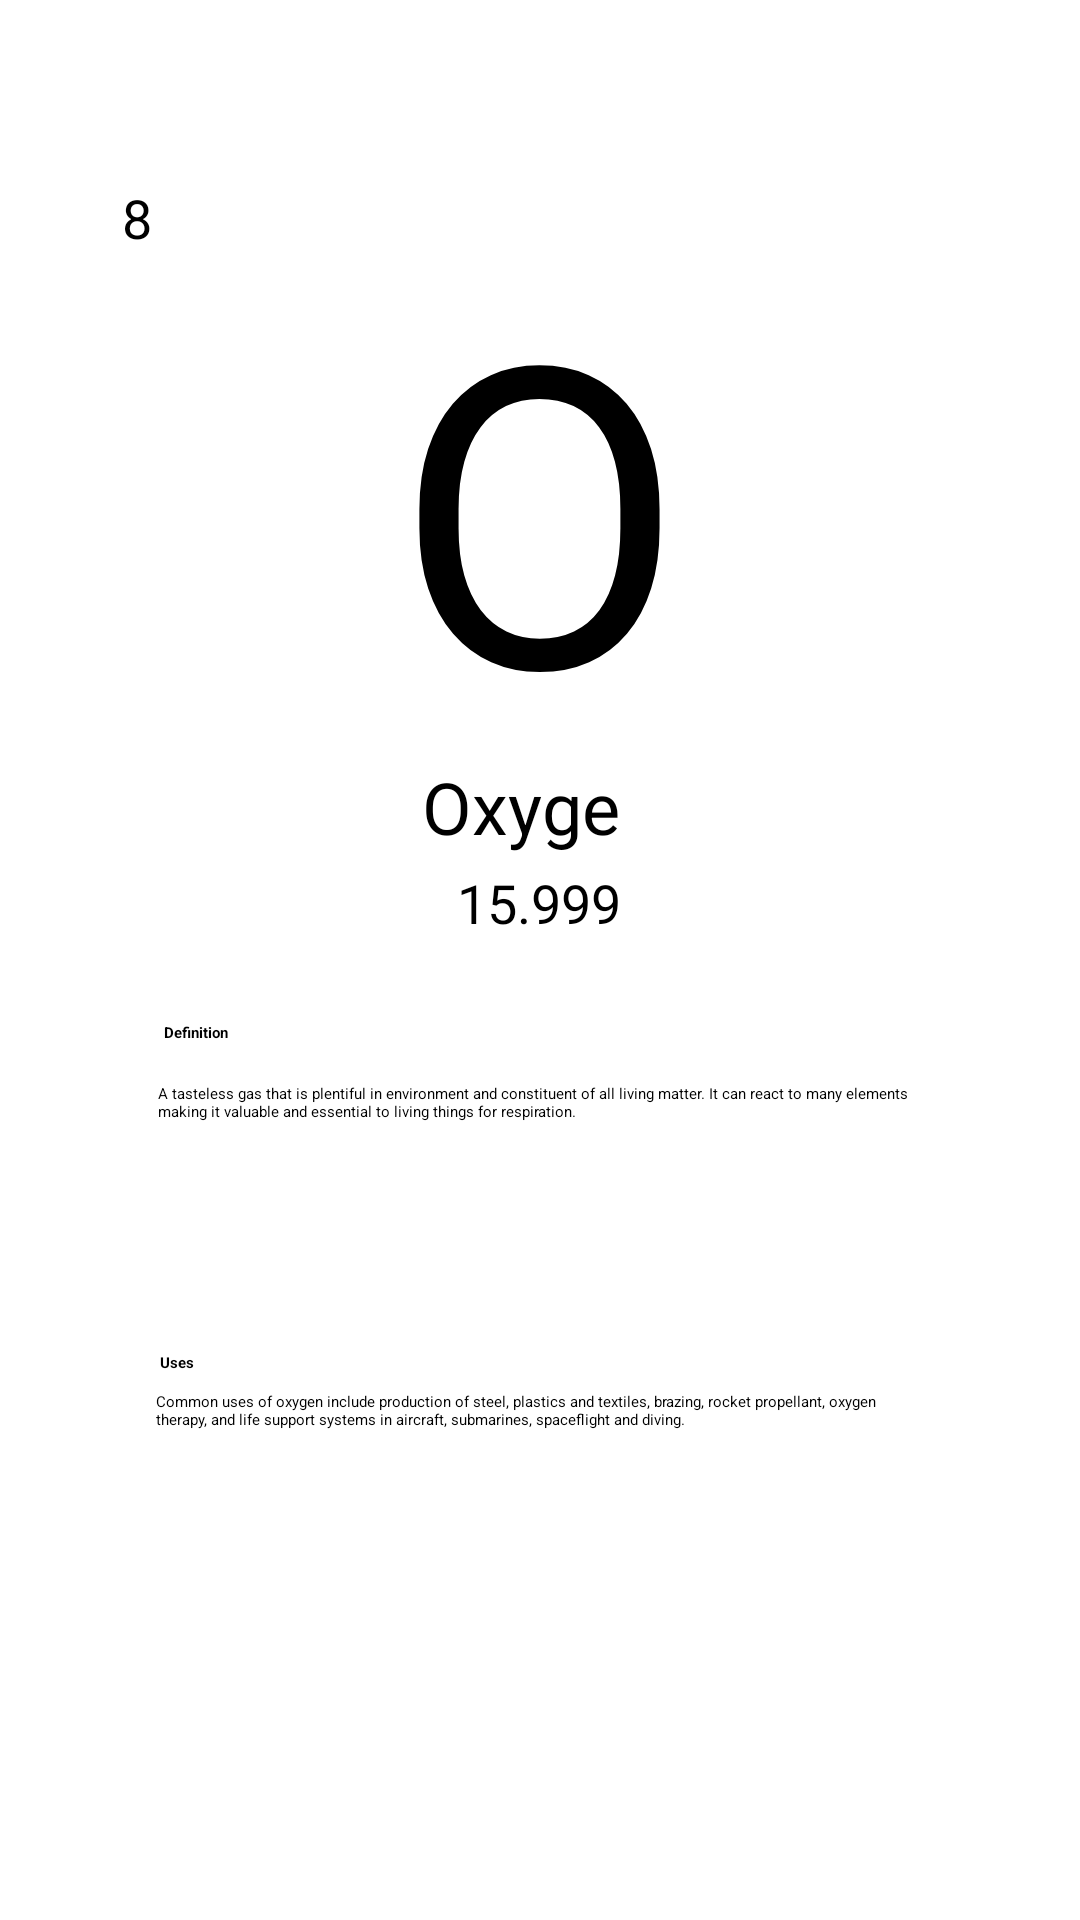

Reconstruct the res/layout file that produces this screen, plus the resources it refers to.
<!-- AndroidManifest.xml: application theme Theme.PeriodicTable1 -->
<!-- res/layout/elements_oxygen.xml -->
<?xml version="1.0" encoding="utf-8"?>
<androidx.constraintlayout.widget.ConstraintLayout

    xmlns:android="http://schemas.android.com/apk/res/android"
    xmlns:app="http://schemas.android.com/apk/res-auto"
    xmlns:tools="http://schemas.android.com/tools"
    android:layout_width="match_parent"
    android:layout_height="match_parent"
    android:layout_gravity="center"
    android:background="@drawable/bg"
    tools:context=".Oxygen">


    <androidx.constraintlayout.widget.ConstraintLayout
        android:id="@+id/constraintLayout"
        android:layout_width="297dp"
        android:layout_height="268dp"
        android:background="@drawable/box1"
        android:padding="5dp"
        app:layout_constraintBottom_toBottomOf="parent"
        app:layout_constraintEnd_toEndOf="parent"
        app:layout_constraintStart_toStartOf="parent"
        app:layout_constraintTop_toTopOf="parent"
        app:layout_constraintVertical_bias="0.149">

        <TextView
            android:id="@+id/textView2"
            android:layout_width="202dp"
            android:layout_height="162dp"
            android:layout_centerHorizontal="false"
            android:gravity="center_horizontal|top"


            android:text="O"
            android:textColor="@color/black"
            android:textSize="140dp"
            app:layout_constraintBottom_toBottomOf="parent"
            app:layout_constraintEnd_toEndOf="parent"
            app:layout_constraintHorizontal_bias="0.494"
            app:layout_constraintStart_toStartOf="parent"
            app:layout_constraintTop_toTopOf="parent"
            app:layout_constraintVertical_bias="0.15" />

        <TextView
            android:id="@+id/textView4"
            android:layout_width="79dp"
            android:layout_height="34dp"
            android:layout_centerHorizontal="false"
            android:text="Oxygen"
            android:textSize="24sp"
            app:layout_constraintBottom_toBottomOf="parent"
            app:layout_constraintEnd_toEndOf="parent"
            app:layout_constraintStart_toStartOf="parent"
            app:layout_constraintTop_toBottomOf="@+id/textView2"
            app:layout_constraintVertical_bias="0.339" />

        <TextView
            android:id="@+id/textView3"
            android:layout_width="wrap_content"
            android:layout_height="wrap_content"
            android:text="15.999"
            android:textSize="18sp"
            app:layout_constraintBottom_toBottomOf="parent"
            app:layout_constraintEnd_toEndOf="parent"
            app:layout_constraintHorizontal_bias="0.498"
            app:layout_constraintStart_toStartOf="parent"
            app:layout_constraintTop_toBottomOf="@+id/textView4"
            app:layout_constraintVertical_bias="0.268" />

        <TextView
            android:id="@+id/textView5"
            android:layout_width="wrap_content"
            android:layout_height="wrap_content"
            android:layout_marginStart="4dp"
            android:text="8"
            android:textSize="18sp"
            app:layout_constraintBottom_toBottomOf="parent"
            app:layout_constraintStart_toStartOf="parent"
            app:layout_constraintTop_toTopOf="parent"
            app:layout_constraintVertical_bias="0.0" />


    </androidx.constraintlayout.widget.ConstraintLayout>

    <androidx.constraintlayout.widget.ConstraintLayout
        android:layout_width="297dp"
        android:layout_height="268dp"
        android:background="@drawable/box1"
        android:padding="5dp"
        app:layout_constraintBottom_toBottomOf="parent"
        app:layout_constraintEnd_toEndOf="parent"
        app:layout_constraintStart_toStartOf="parent"
        app:layout_constraintTop_toTopOf="parent"
        app:layout_constraintVertical_bias="0.859">

        <TextView
            android:id="@+id/textView6"
            android:layout_width="wrap_content"
            android:layout_height="wrap_content"
            android:text="Definition"
            android:textStyle="bold"
            app:layout_constraintBottom_toBottomOf="parent"
            app:layout_constraintEnd_toEndOf="parent"
            app:layout_constraintHorizontal_bias="0.068"
            app:layout_constraintStart_toStartOf="parent"
            app:layout_constraintTop_toTopOf="parent"
            app:layout_constraintVertical_bias="0.064" />

        <TextView
            android:id="@+id/textView9"
            android:layout_width="wrap_content"
            android:layout_height="wrap_content"
            android:text="Uses"
            android:textStyle="bold"
            app:layout_constraintBottom_toBottomOf="parent"
            app:layout_constraintEnd_toEndOf="parent"
            app:layout_constraintHorizontal_bias="0.06"
            app:layout_constraintStart_toStartOf="parent"
            app:layout_constraintTop_toTopOf="parent"
            app:layout_constraintVertical_bias="0.502" />

        <TextView
            android:id="@+id/textView7"
            android:layout_width="255dp"
            android:layout_height="84dp"
            android:text="A tasteless gas that is plentiful in environment and constituent of all living matter. It can react to many elements making it valuable and essential to living things for respiration."
            android:textAlignment="textStart"
            app:layout_constraintBottom_toBottomOf="parent"
            app:layout_constraintEnd_toEndOf="parent"
            app:layout_constraintStart_toStartOf="parent"
            app:layout_constraintTop_toTopOf="parent"
            app:layout_constraintVertical_bias="0.209" />

        <TextView
            android:id="@+id/textView10"
            android:layout_width="254dp"
            android:layout_height="104dp"
            android:text="Common uses of oxygen include production of steel, plastics and textiles, brazing, rocket propellant, oxygen therapy, and life support systems in aircraft, submarines, spaceflight and diving."
            android:textAlignment="textStart"
            app:layout_constraintBottom_toBottomOf="parent"
            app:layout_constraintEnd_toEndOf="parent"
            app:layout_constraintHorizontal_bias="0.465"
            app:layout_constraintStart_toStartOf="parent"
            app:layout_constraintTop_toTopOf="parent"
            app:layout_constraintVertical_bias="0.902" />
    </androidx.constraintlayout.widget.ConstraintLayout>

</androidx.constraintlayout.widget.ConstraintLayout>
<!-- resources referenced by this layout -->
<resources>

  <!-- not gathered from this repository: default colours our renderer supplied (Android Studio template values) -->
  <color name="black">#FF000000</color>
</resources>
